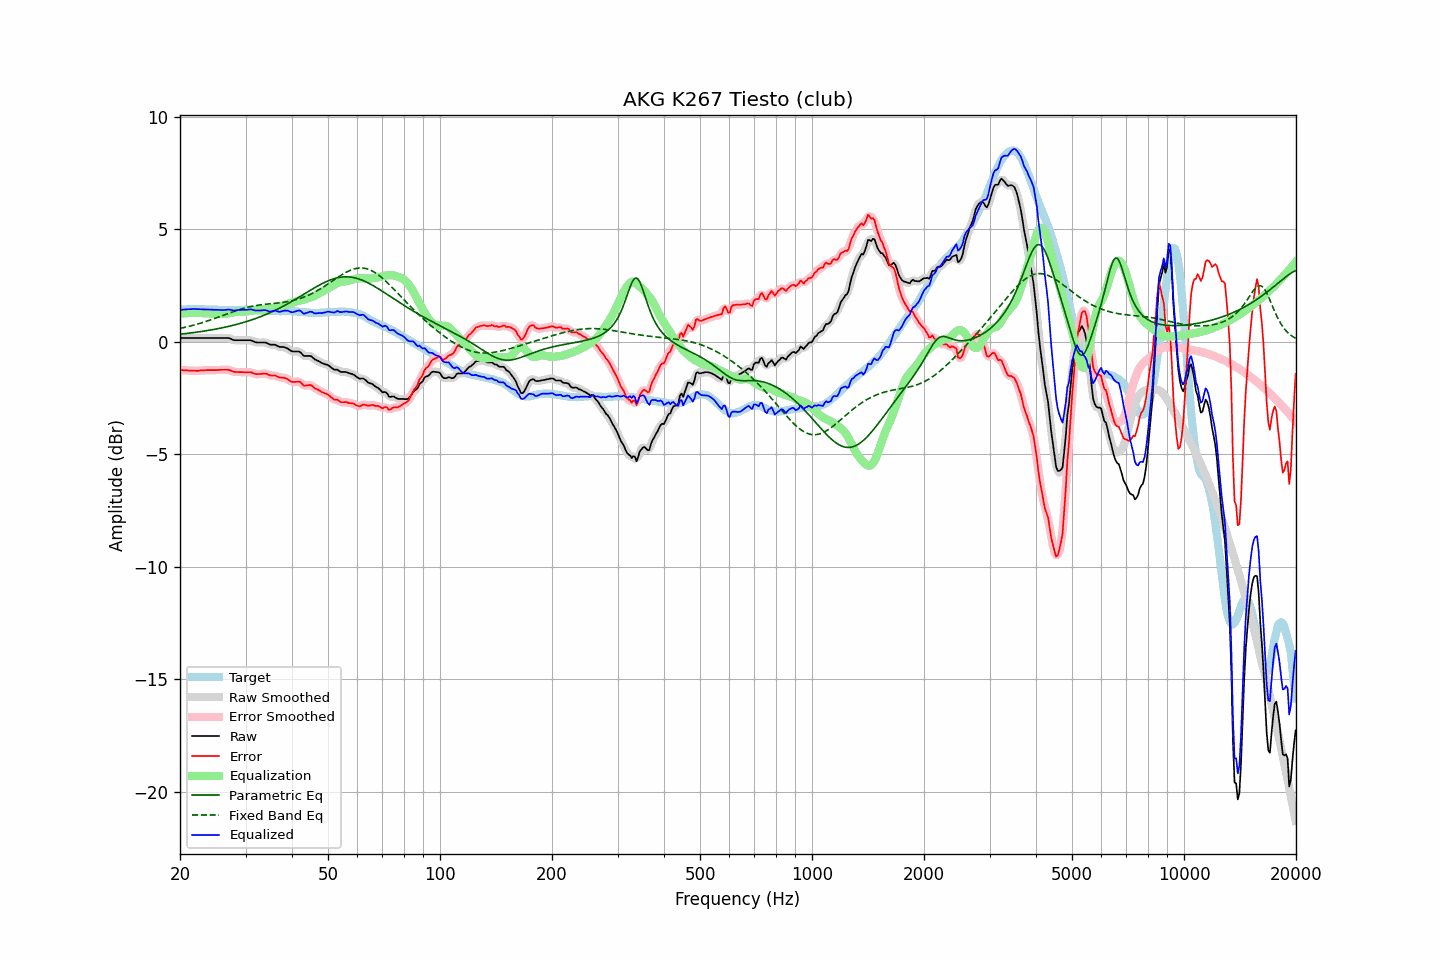

Values plotted in this chart, from the file beside it:
frequency, raw, error, smoothed, error_smoothed, equalization, parametric_eq, fixed_band_eq, equalized_raw, equalized_smoothed, target
20.00, 0.17, -1.24, 0.17, -1.25, 1.24, 0.34, 0.59, 1.41, 1.41, 1.41
20.20, 0.17, -1.25, 0.17, -1.25, 1.25, 0.35, 0.61, 1.42, 1.42, 1.42
20.40, 0.17, -1.26, 0.17, -1.26, 1.26, 0.35, 0.62, 1.43, 1.43, 1.43
20.61, 0.17, -1.26, 0.17, -1.27, 1.27, 0.36, 0.64, 1.44, 1.44, 1.43
20.81, 0.17, -1.27, 0.17, -1.27, 1.27, 0.37, 0.66, 1.44, 1.44, 1.44
21.02, 0.17, -1.27, 0.17, -1.28, 1.28, 0.38, 0.68, 1.45, 1.45, 1.44
21.23, 0.17, -1.28, 0.17, -1.28, 1.28, 0.39, 0.69, 1.45, 1.45, 1.45
21.44, 0.17, -1.28, 0.17, -1.28, 1.28, 0.40, 0.71, 1.45, 1.45, 1.45
21.66, 0.17, -1.28, 0.17, -1.28, 1.29, 0.41, 0.73, 1.46, 1.46, 1.45
21.87, 0.17, -1.28, 0.17, -1.29, 1.29, 0.42, 0.75, 1.46, 1.46, 1.45
22.09, 0.17, -1.29, 0.17, -1.29, 1.29, 0.42, 0.77, 1.46, 1.46, 1.46
22.31, 0.17, -1.29, 0.17, -1.29, 1.28, 0.43, 0.79, 1.45, 1.45, 1.46
22.54, 0.17, -1.28, 0.17, -1.28, 1.28, 0.44, 0.81, 1.45, 1.45, 1.45
22.76, 0.17, -1.27, 0.17, -1.28, 1.28, 0.46, 0.83, 1.45, 1.45, 1.44
22.99, 0.17, -1.27, 0.17, -1.27, 1.27, 0.47, 0.86, 1.44, 1.44, 1.44
23.22, 0.17, -1.27, 0.17, -1.27, 1.27, 0.48, 0.88, 1.44, 1.44, 1.44
23.45, 0.17, -1.26, 0.17, -1.26, 1.27, 0.49, 0.90, 1.44, 1.44, 1.43
23.69, 0.17, -1.26, 0.17, -1.26, 1.26, 0.50, 0.92, 1.43, 1.43, 1.43
23.92, 0.17, -1.26, 0.17, -1.26, 1.26, 0.51, 0.95, 1.43, 1.43, 1.43
24.16, 0.17, -1.26, 0.17, -1.26, 1.26, 0.52, 0.97, 1.43, 1.43, 1.43
24.40, 0.17, -1.26, 0.17, -1.26, 1.26, 0.54, 1.00, 1.43, 1.43, 1.43
24.65, 0.17, -1.26, 0.17, -1.26, 1.26, 0.55, 1.02, 1.43, 1.43, 1.43
24.89, 0.17, -1.26, 0.17, -1.26, 1.25, 0.56, 1.05, 1.42, 1.42, 1.43
25.14, 0.17, -1.26, 0.17, -1.25, 1.25, 0.58, 1.07, 1.42, 1.42, 1.43
25.39, 0.17, -1.25, 0.17, -1.25, 1.25, 0.59, 1.10, 1.42, 1.42, 1.42
25.65, 0.17, -1.25, 0.17, -1.25, 1.25, 0.60, 1.13, 1.42, 1.42, 1.42
25.91, 0.17, -1.25, 0.17, -1.24, 1.24, 0.62, 1.15, 1.41, 1.41, 1.42
26.16, 0.17, -1.25, 0.17, -1.25, 1.24, 0.63, 1.18, 1.41, 1.41, 1.42
26.43, 0.17, -1.24, 0.17, -1.24, 1.25, 0.65, 1.21, 1.42, 1.42, 1.41
26.69, 0.17, -1.24, 0.17, -1.24, 1.25, 0.67, 1.23, 1.42, 1.42, 1.41
26.96, 0.17, -1.24, 0.16, -1.25, 1.26, 0.68, 1.26, 1.43, 1.43, 1.41
27.23, 0.15, -1.26, 0.15, -1.27, 1.28, 0.70, 1.29, 1.43, 1.42, 1.41
27.50, 0.12, -1.29, 0.12, -1.29, 1.29, 0.72, 1.31, 1.41, 1.41, 1.41
27.77, 0.09, -1.32, 0.09, -1.32, 1.31, 0.73, 1.34, 1.40, 1.40, 1.41
28.05, 0.07, -1.34, 0.07, -1.33, 1.32, 0.75, 1.36, 1.39, 1.39, 1.41
28.33, 0.07, -1.34, 0.07, -1.34, 1.33, 0.77, 1.39, 1.40, 1.40, 1.41
28.62, 0.07, -1.34, 0.07, -1.34, 1.34, 0.79, 1.41, 1.41, 1.41, 1.41
28.90, 0.07, -1.35, 0.07, -1.34, 1.35, 0.81, 1.43, 1.42, 1.42, 1.42
29.19, 0.07, -1.35, 0.07, -1.35, 1.35, 0.83, 1.46, 1.42, 1.42, 1.42
29.48, 0.07, -1.35, 0.07, -1.35, 1.35, 0.85, 1.48, 1.42, 1.42, 1.42
29.78, 0.07, -1.36, 0.07, -1.35, 1.35, 0.87, 1.50, 1.42, 1.42, 1.42
30.08, 0.07, -1.35, 0.07, -1.35, 1.35, 0.89, 1.52, 1.42, 1.42, 1.42
30.38, 0.07, -1.35, 0.07, -1.35, 1.36, 0.91, 1.54, 1.43, 1.43, 1.42
30.68, 0.07, -1.35, 0.07, -1.35, 1.37, 0.94, 1.55, 1.44, 1.44, 1.42
30.99, 0.07, -1.35, 0.06, -1.36, 1.38, 0.96, 1.57, 1.45, 1.44, 1.42
31.30, 0.04, -1.38, 0.04, -1.38, 1.39, 0.98, 1.58, 1.43, 1.43, 1.42
31.61, 0.01, -1.41, 0.01, -1.41, 1.40, 1.01, 1.60, 1.41, 1.41, 1.42
31.93, -0.02, -1.44, -0.01, -1.43, 1.41, 1.04, 1.61, 1.39, 1.40, 1.42
32.24, -0.03, -1.44, -0.03, -1.44, 1.42, 1.06, 1.62, 1.39, 1.39, 1.41
32.57, -0.03, -1.43, -0.03, -1.44, 1.42, 1.09, 1.63, 1.39, 1.39, 1.40
32.89, -0.03, -1.43, -0.03, -1.43, 1.43, 1.12, 1.64, 1.40, 1.39, 1.40
33.22, -0.03, -1.42, -0.03, -1.42, 1.43, 1.14, 1.65, 1.40, 1.40, 1.39
33.55, -0.03, -1.42, -0.03, -1.41, 1.43, 1.17, 1.66, 1.40, 1.41, 1.39
33.89, -0.03, -1.41, -0.04, -1.42, 1.44, 1.20, 1.67, 1.41, 1.40, 1.38
34.23, -0.05, -1.43, -0.06, -1.43, 1.44, 1.23, 1.68, 1.39, 1.39, 1.38
34.57, -0.09, -1.46, -0.09, -1.46, 1.45, 1.26, 1.68, 1.36, 1.37, 1.37
34.92, -0.12, -1.49, -0.11, -1.49, 1.47, 1.29, 1.69, 1.35, 1.35, 1.37
35.27, -0.13, -1.50, -0.13, -1.50, 1.48, 1.33, 1.70, 1.35, 1.36, 1.37
35.62, -0.13, -1.50, -0.13, -1.50, 1.50, 1.36, 1.70, 1.37, 1.37, 1.37
35.97, -0.13, -1.50, -0.14, -1.51, 1.52, 1.39, 1.71, 1.39, 1.38, 1.37
... 635 more rows
